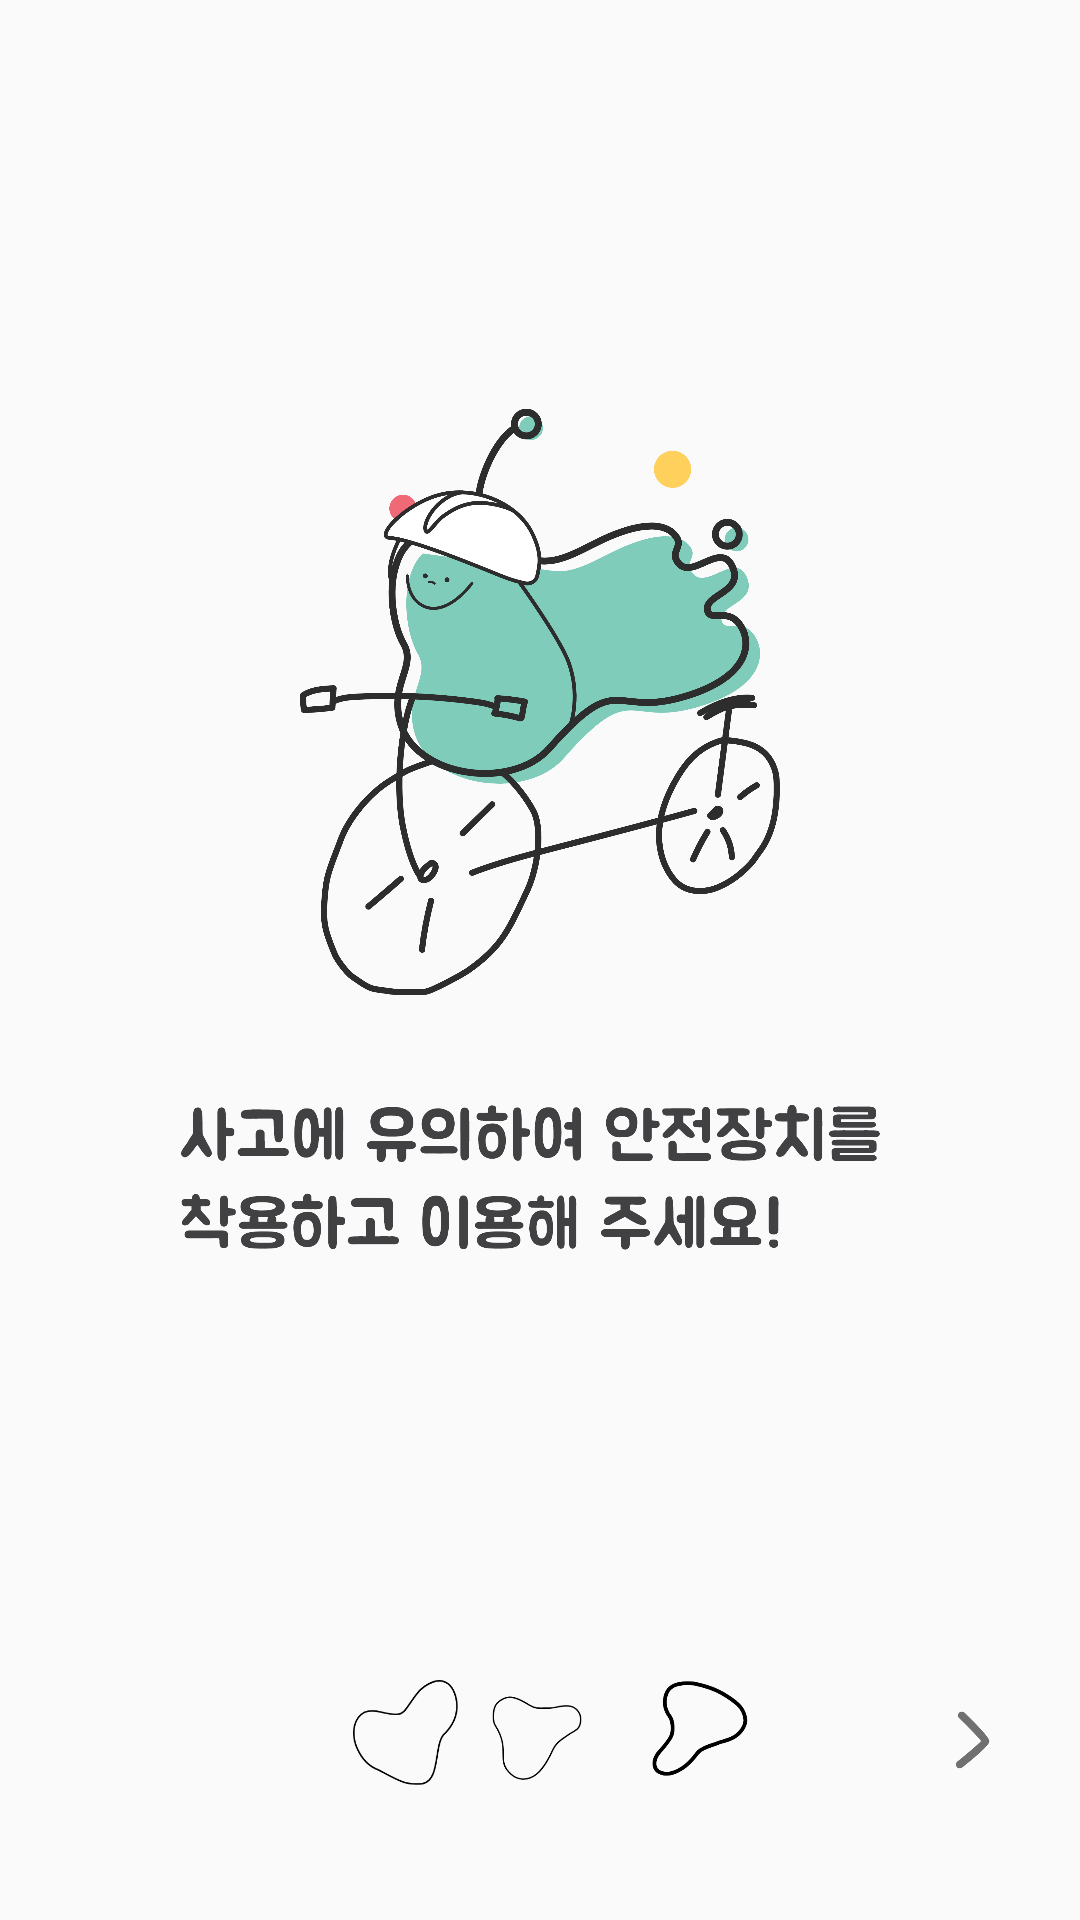

Produce the Android XML layout that renders to this screen, including the resource entries it uses.
<!-- AndroidManifest.xml: application theme Theme.DDotada -->
<!-- res/layout/activity_precaution_before_starting3.xml -->
<?xml version="1.0" encoding="utf-8"?>
<androidx.constraintlayout.widget.ConstraintLayout xmlns:android="http://schemas.android.com/apk/res/android"
    xmlns:app="http://schemas.android.com/apk/res-auto"
    xmlns:tools="http://schemas.android.com/tools"
    android:layout_width="match_parent"
    android:layout_height="match_parent">

    <ImageView
        android:id="@+id/precaution_before_starting2"
        android:layout_width="0dp"
        android:layout_height="300dp"
        android:layout_marginStart="100dp"
        android:layout_marginTop="84dp"
        android:layout_marginEnd="100dp"
        app:layout_constraintEnd_toEndOf="parent"
        app:layout_constraintHorizontal_bias="0.0"
        app:layout_constraintStart_toStartOf="parent"
        app:layout_constraintTop_toTopOf="parent"
        app:srcCompat="@drawable/precaution_before_starting3_background" />

    <ImageView
        android:id="@+id/precaution_before_starting3_information1"
        android:layout_width="0dp"
        android:layout_height="60dp"
        android:layout_marginStart="60dp"
        android:layout_marginEnd="60dp"
        android:layout_marginBottom="216dp"
        app:layout_constraintBottom_toBottomOf="parent"
        app:layout_constraintEnd_toEndOf="parent"
        app:layout_constraintHorizontal_bias="0.0"
        app:layout_constraintStart_toStartOf="parent"
        app:srcCompat="@drawable/precaution_before_starting3_information1" />

    <ImageView
        android:id="@+id/precaution_before_starting3_view1"
        android:layout_width="35dp"
        android:layout_height="35dp"
        android:layout_marginBottom="45dp"
        app:layout_constraintBottom_toBottomOf="parent"
        app:layout_constraintEnd_toEndOf="parent"
        app:layout_constraintStart_toStartOf="parent"
        app:srcCompat="@drawable/precaution_before_starting3_view1" />

    <ImageView
        android:id="@+id/precaution_before_starting3_view3"
        android:layout_width="35dp"
        android:layout_height="35dp"
        android:layout_marginEnd="10dp"
        android:layout_marginBottom="45dp"
        app:layout_constraintBottom_toBottomOf="parent"
        app:layout_constraintEnd_toStartOf="@+id/precaution_before_starting3_view1"
        app:srcCompat="@drawable/precaution_before_starting3_view2" />

    <ImageView
        android:id="@+id/precaution_before_starting3_view2"
        android:layout_width="45dp"
        android:layout_height="45dp"
        android:layout_marginStart="10dp"
        android:layout_marginBottom="40dp"
        app:layout_constraintBottom_toBottomOf="parent"
        app:layout_constraintStart_toEndOf="@+id/precaution_before_starting3_view1"
        app:srcCompat="@drawable/precaution_before_starting3_view3" />

    <ImageButton
        android:id="@+id/btn_precaution_before_starting3_next"
        android:layout_width="40dp"
        android:layout_height="40dp"
        android:layout_marginEnd="16dp"
        android:layout_marginBottom="40dp"
        android:backgroundTint="#00FFFFFF"
        android:scaleType="fitCenter"
        app:layout_constraintBottom_toBottomOf="parent"
        app:layout_constraintEnd_toEndOf="parent"
        app:srcCompat="@drawable/precaution_before_starting2_btn_view4" />

</androidx.constraintlayout.widget.ConstraintLayout>
<!-- resources referenced by this layout -->
<resources>
  <!-- drawable precaution_before_starting2_btn_view4: png bitmap (drawable, 4510 bytes) -->
  <!-- drawable precaution_before_starting3_background: png bitmap (drawable, 360446 bytes) -->
  <!-- drawable precaution_before_starting3_information1: png bitmap (drawable, 81015 bytes) -->
  <!-- drawable precaution_before_starting3_view1: png bitmap (drawable, 7210 bytes) -->
  <!-- drawable precaution_before_starting3_view2: png bitmap (drawable, 7107 bytes) -->
  <!-- drawable precaution_before_starting3_view3: png bitmap (drawable, 10343 bytes) -->
  <style name="Theme.DDotada" parent="Theme.AppCompat.Light.NoActionBar">
          
          <item name="colorPrimary">@color/purple_500</item>
          <item name="colorPrimaryVariant">#EFDAAD</item>
          <item name="colorOnPrimary">@color/white</item>
          
          <item name="colorSecondary">@color/teal_200</item>
          <item name="colorSecondaryVariant">@color/teal_700</item>
          <item name="colorOnSecondary">@color/black</item>
          
          <item name="android:statusBarColor" tools:targetApi="l">?attr/colorPrimaryVariant</item>
          
          <item name="windowNoTitle">true</item>
          <item name="windowActionBar">false</item>
          <item name="android:windowDrawsSystemBarBackgrounds">true</item>
      </style>
  <color name="purple_500">#FF6200EE</color>
  <color name="white">#FFFFFFFF</color>
  <color name="teal_200">#FF03DAC5</color>
  <color name="teal_700">#FF018786</color>
  <color name="black">#FF000000</color>
</resources>
